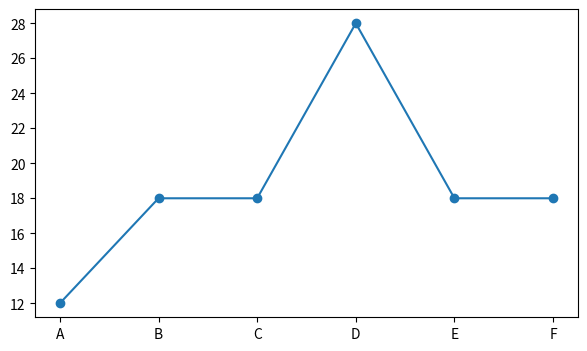

This chart was generated by the following Python code: (Note: this script raises an exception after producing the figure.)
#@title Python Code - Missing Values

# Missing values can hide engineering data problems.
# Small datasets need careful cleaning decisions.
# This example compares simple cleaning choices.

import pandas as pd
import matplotlib.pyplot as plt

# Create a tiny civil engineering inspection dataset.
data = {
    "site": ["A", "B", "C", "D", "E", "F"],
    "rainfall_mm": [12.0, None, 0.0, 28.0, None, 18.0],

    "traffic_count": [420, 390, None, 610, 580, None],
    "condition_rating": [4, None, 3, 2, None, 5],
}

# Convert the dictionary into a dataframe.
df = pd.DataFrame(data)

# Count missing values in each column.
missing_counts = df.isna().sum()

# Treat impossible zero rainfall as missing here.
df["rainfall_mm"] = df["rainfall_mm"].replace(0.0, pd.NA)

# Fill rainfall using the column median.
rain_median = df["rainfall_mm"].median()
df["rainfall_filled"] = df["rainfall_mm"].fillna(rain_median)

# Fill traffic using the column mean.
traffic_mean = df["traffic_count"].mean()
df["traffic_filled"] = df["traffic_count"].fillna(traffic_mean)

# Keep rows with known condition ratings.
known_condition = df.dropna(subset=["condition_rating"])

# Print compact summaries for learners.
print("Original missing counts:", missing_counts.to_dict())
print("Rainfall median used:", round(rain_median, 1), "mm")
print("Traffic mean used:", round(traffic_mean, 1), "vehicles")
print("Rows kept for condition analysis:", len(known_condition))
print("Cleaned rainfall values:", df["rainfall_filled"].tolist())

# Plot original and filled rainfall values.
plt.figure(figsize=(7, 4))
plt.plot(df["site"], df["rainfall_filled"], marker="o", label="filled")
plt.scatter(df["site"], df["rainfall_mm"], color="red", label="original")

# Label the plot clearly.
plt.title("Missing Rainfall Values Before and After Filling")
plt.xlabel("Inspection site")
plt.ylabel("Rainfall during inspection, mm")
plt.legend()

# Display the single teaching plot.
plt.tight_layout()
plt.show()



#@title Python Code - Duplicate Data

# Duplicate records can bias engineering summaries.
# Key columns define unique observations.
# Cleaning choices should be documented.

# Import pandas for small tabular cleaning.
import pandas as pd

# Create a tiny pavement inspection dataset.
records = [
    {"segment": "A12", "date": "2026-01-05", "crack_pct": 12, "rut_in": 0.18},
    {"segment": "A12", "date": "2026-01-05", "crack_pct": 12, "rut_in": 0.18},

    {"segment": "B07", "date": "2026-01-05", "crack_pct": 28, "rut_in": 0.31},
    {"segment": "C03", "date": "2026-01-06", "crack_pct": 9, "rut_in": 0.12},
    {"segment": "C03", "date": "2026-01-06", "crack_pct": 10, "rut_in": 0.12},

    {"segment": "D21", "date": "2026-01-07", "crack_pct": 18, "rut_in": 0.22},
]

# Convert records into a DataFrame.
df = pd.DataFrame(records)

# Count exact duplicate rows.
exact_mask = df.duplicated(keep=False)
exact_count = int(exact_mask.sum())

# Define engineering keys for uniqueness.
key_cols = ["segment", "date"]

# Count repeated key combinations.
key_mask = df.duplicated(subset=key_cols, keep=False)
key_count = int(key_mask.sum())

# Remove only exact accidental copies.
clean_df = df.drop_duplicates().reset_index(drop=True)

# Flag remaining key conflicts for review.
review_mask = clean_df.duplicated(subset=key_cols, keep=False)
review_df = clean_df.loc[review_mask, key_cols + ["crack_pct"]]

# Compare averages before and after cleaning.
raw_mean = df["crack_pct"].mean()
clean_mean = clean_df["crack_pct"].mean()

# Print a compact cleaning summary.
print(f"Raw rows: {len(df)}")
print(f"Exact duplicate rows found: {exact_count}")
print(f"Rows sharing segment-date keys: {key_count}")
print(f"Rows after exact duplicate removal: {len(clean_df)}")
print(f"Mean cracking before cleaning: {raw_mean:.1f}%")
print(f"Mean cracking after cleaning: {clean_mean:.1f}%")
print("Potential conflicting duplicates for review:")
print(review_df.to_string(index=False))



#@title Python Code - Inconsistent Values

# Clean inconsistent civil engineering values.
# Standardize labels, units, and ratings.
# Keep outputs short for learners.

import pandas as pd
import matplotlib.pyplot as plt

# Create a tiny inspection dataset.
records = [
    {"asset": "P1", "material": "concrete", "diameter": 24, "unit": "in", "rating": "Good"},
    {"asset": "P2", "material": "RCP", "diameter": 600, "unit": "mm", "rating": "G"},
    {"asset": "P3", "material": "conc", "diameter": 18, "unit": "in", "rating": "fair"},
    {"asset": "P4", "material": "PVC", "diameter": 45, "unit": "cm", "rating": "F"},
]

# Load records into a dataframe.
df = pd.DataFrame(records)

# Define controlled material labels.
material_map = {
    "concrete": "Reinforced concrete",
    "rcp": "Reinforced concrete",
    "conc": "Reinforced concrete",
    "pvc": "PVC",
}

# Define controlled condition labels.
rating_map = {
    "good": "Good",
    "g": "Good",
    "fair": "Fair",
    "f": "Fair",
}

# Standardize text before mapping.
df["material_key"] = df["material"].str.strip().str.lower()
df["rating_key"] = df["rating"].str.strip().str.lower()

# Convert all diameters to millimeters.
unit_factor = {"in": 25.4, "mm": 1.0, "cm": 10.0}
df["diameter_mm"] = df["diameter"] * df["unit"].map(unit_factor)

# Apply category standardization maps.
df["material_clean"] = df["material_key"].map(material_map)
df["rating_clean"] = df["rating_key"].map(rating_map)

# Check whether cleaning created missing values.
missing_clean = df[["material_clean", "rating_clean", "diameter_mm"]].isna().sum().sum()
assert missing_clean == 0, "Some values were not standardized."

# Print a compact before and after view.
print("Original material labels:", sorted(df["material"].unique()))
print("Clean material labels:", sorted(df["material_clean"].unique()))
print("Original units:", sorted(df["unit"].unique()))
print("Clean diameter range mm:", round(df["diameter_mm"].min(), 1), "to", round(df["diameter_mm"].max(), 1))
print("Clean ratings:", sorted(df["rating_clean"].unique()))

# Plot standardized diameters by asset.
plt.figure(figsize=(6, 3))
plt.bar(df["asset"], df["diameter_mm"], color="steelblue")
plt.ylabel("Diameter after cleaning, mm")
plt.title("Pipe diameters after unit harmonization")
plt.tight_layout()
plt.show()



#@title Python Code - Feature Engineering Basics

# Feature engineering turns measurements into useful variables.
# Civil datasets often need simple derived features.
# Scaling helps compare variables with different units.

# Import small data and plotting libraries.
import pandas as pd
import matplotlib.pyplot as plt

# Create a tiny pavement inspection dataset.
data = {
    "section": ["A", "B", "C", "D", "E", "F"],
    "length_ft": [500, 800, 650, 900, 700, 550],

    "width_ft": [24, 24, 36, 30, 24, 28],
    "age_years": [4, 12, 8, 20, 15, 6],
    "daily_traffic": [9000, 18000, 14000, 26000, 21000, 11000],
    "heavy_truck_percent": [6, 12, 9, 18, 15, 8],

    "crack_length_ft": [120, 520, 310, 980, 760, 210],
}

# Convert the dictionary into a table.
df = pd.DataFrame(data)

# Create area from length and width.
df["area_sqft"] = df["length_ft"] * df["width_ft"]

# Estimate heavy trucks per day.
df["heavy_trucks_daily"] = (
    df["daily_traffic"] * df["heavy_truck_percent"] / 100
)

# Normalize cracking by pavement area.
df["crack_ft_per_1000_sqft"] = (
    df["crack_length_ft"] / df["area_sqft"] * 1000
)

# Combine age and heavy traffic exposure.
df["truck_age_exposure"] = (
    df["heavy_trucks_daily"] * df["age_years"]
)

# Scale selected features using min max scaling.
feature_cols = ["age_years", "heavy_trucks_daily", "crack_ft_per_1000_sqft"]

# Avoid division by zero during scaling.
for col in feature_cols:
    spread = df[col].max() - df[col].min()
    df[col + "_scaled"] = (df[col] - df[col].min()) / spread

# Select compact columns for display.
show_cols = ["section", "area_sqft", "heavy_trucks_daily"]
show_cols += ["crack_ft_per_1000_sqft", "age_years_scaled"]

# Print only a small teaching summary.
print("Engineered pavement features for modeling:")
print(df[show_cols].round(2).to_string(index=False))
print("Scaled values range from 0 to 1.")

# Plot one engineered relationship.
plt.figure(figsize=(7, 4))
plt.scatter(df["truck_age_exposure"], df["crack_ft_per_1000_sqft"], s=80)

# Label each pavement section.
for _, row in df.iterrows():
    plt.text(row["truck_age_exposure"], row["crack_ft_per_1000_sqft"], row["section"])

# Add clear engineering labels.
plt.xlabel("Heavy truck age exposure")
plt.ylabel("Crack length per 1000 square feet")
plt.title("Engineered features reveal pavement stress patterns")
plt.grid(True, alpha=0.3)

# Display the single plot.
plt.show()



#@title Python Code - Feature Scaling

# Feature scaling prepares engineering variables.
# Small examples make transformations clear.
# Plots compare original and scaled ranges.

# Import common data and plotting tools.
import numpy as np
import pandas as pd
import matplotlib.pyplot as plt

# Create a tiny pavement condition dataset.
data = {
    "asphalt_thickness_mm": [80, 95, 110, 125, 140, 155],
    "traffic_vehicles_day": [4200, 7600, 11800, 15300, 20100, 24800],
    "rainfall_mm_year": [520, 610, 690, 760, 840, 930],
    "cost_thousand_usd": [180, 225, 260, 310, 370, 430],
}

# Store measurements in a dataframe.
df = pd.DataFrame(data)

# Validate the dataset before scaling.
assert df.shape == (6, 4)
assert df.notna().all().all()

# Select numeric engineering features.
features = df.columns.tolist()
values = df[features].astype(float)

# Compute standardization using training-style rules.
means = values.mean()
stds = values.std(ddof=0)
standardized = (values - means) / stds

# Compute min-max normalization safely.
mins = values.min()
ranges = values.max() - values.min()
normalized = (values - mins) / ranges

# Add one useful engineered feature.
df["traffic_per_mm_thickness"] = (
    df["traffic_vehicles_day"] / df["asphalt_thickness_mm"]
)

# Print compact summaries for learners.
print("Original ranges:")
print((values.max() - values.min()).round(1).to_dict())
print("Standardized means:")
print(standardized.mean().round(2).to_dict())
print("Normalized min and max:")
print(normalized.agg(["min", "max"]).round(2).to_dict())
print("Engineered feature first value:")
print(round(df["traffic_per_mm_thickness"].iloc[0], 2))

# Prepare one plot comparing scaling methods.
plot_data = pd.DataFrame({
    "original_traffic": values["traffic_vehicles_day"],
    "standardized_traffic": standardized["traffic_vehicles_day"],
    "normalized_traffic": normalized["traffic_vehicles_day"],
})

# Draw compact line plots for comparison.
ax = plot_data.plot(marker="o", figsize=(8, 4))
ax.set_title("Traffic Feature Before and After Scaling")
ax.set_xlabel("Road segment index")
ax.set_ylabel("Feature value")

# Improve readability for the single figure.
ax.grid(True, alpha=0.3)
plt.tight_layout()
plt.show()



#@title Python Code - Feature Scaling

# Feature scaling supports fair engineering comparisons.
# Small pavement data keeps calculations transparent.
# Manual formulas avoid machine learning libraries.

# Import common data and plotting libraries.
import numpy as np
import pandas as pd
import matplotlib.pyplot as plt

# Create a tiny civil engineering dataset.
data = {
    "thickness_mm": [90, 110, 105, 130, 95, 125],
    "traffic_vpd": [8000, 15000, 12000, 22000, 9000, 18000],
    "roughness_m_per_km": [1.8, 2.4, 2.1, 3.2, 1.9, 2.8],
}

# Store measurements in a dataframe.
df = pd.DataFrame(data)

# Select numeric features for scaling.
features = ["thickness_mm", "traffic_vpd", "roughness_m_per_km"]
raw = df[features].copy()

# Compute standardization parameters from available training data.
means = raw.mean()
stds = raw.std(ddof=0)
standardized = (raw - means) / stds

# Compute normalization parameters from available training data.
mins = raw.min()
ranges = raw.max() - raw.min()
normalized = (raw - mins) / ranges

# Add one useful engineered feature before scaling.
df["traffic_per_mm"] = df["traffic_vpd"] / df["thickness_mm"]

# Print compact summaries for learners.
print("Raw feature ranges:")
print((raw.max() - raw.min()).round(2).to_dict())
print("Standardized means:", standardized.mean().round(2).to_dict())
print("Normalized min/max:", normalized.min().min(), normalized.max().max())
print("Engineered feature example:", round(df.loc[0, "traffic_per_mm"], 2))

# Compare raw and scaled traffic values visually.
plot_df = pd.DataFrame({
    "raw_traffic": raw["traffic_vpd"],
    "standardized_traffic": standardized["traffic_vpd"],
    "normalized_traffic": normalized["traffic_vpd"],
})

# Draw exactly one compact plot.
ax = plot_df.plot(kind="bar", figsize=(8, 4))
ax.set_title("Traffic volume before and after scaling")
ax.set_xlabel("Pavement section")
ax.set_ylabel("Displayed value")

# Improve readability without extra printed output.
plt.tight_layout()
plt.show()



#@title Python Code - Distribution Plots

# Distribution plots summarize engineering measurement spread.
# Histograms and boxplots reveal unusual values.
# This example uses small concrete data.

# Import numerical, table, and plotting tools.
import numpy as np
import pandas as pd
import matplotlib.pyplot as plt

# Make the random example reproducible.
rng = np.random.default_rng(seed=42)

# Create realistic concrete strength measurements.
strength_mpa = rng.normal(loc=34, scale=4, size=36)
strength_mpa = np.append(strength_mpa, [22, 47])

# Store values in a small dataframe.
data = pd.DataFrame({"strength_mpa": strength_mpa})

# Add a scaled feature for later modeling.
data["strength_scaled"] = (
    data["strength_mpa"] - data["strength_mpa"].mean()
) / data["strength_mpa"].std()

# Check the dataset before plotting.
assert data.shape[0] >= 10 and data.shape[1] == 2

# Print a compact engineering summary.
print("Concrete strength distribution example")
print(f"Samples: {len(data)} cylinders")
print(f"Mean: {data['strength_mpa'].mean():.1f} MPa")
print(f"Median: {data['strength_mpa'].median():.1f} MPa")
print(f"Minimum: {data['strength_mpa'].min():.1f} MPa")
print(f"Maximum: {data['strength_mpa'].max():.1f} MPa")

# Create one figure with two distribution views.
fig, axes = plt.subplots(1, 2, figsize=(10, 4))

# Plot a histogram for overall shape.
axes[0].hist(
    data["strength_mpa"], bins=8, color="steelblue", edgecolor="black"
)

# Label the histogram clearly.
axes[0].set_title("Histogram of Concrete Strength")
axes[0].set_xlabel("Compressive strength (MPa)")
axes[0].set_ylabel("Number of cylinders")

# Plot a boxplot for spread and outliers.
axes[1].boxplot(
    data["strength_mpa"], vert=True, patch_artist=True
)

# Label the boxplot clearly.
axes[1].set_title("Box Plot of Concrete Strength")
axes[1].set_ylabel("Compressive strength (MPa)")
axes[1].set_xticks([1], ["Batch A"])

# Improve spacing before displaying the figure.
plt.tight_layout()
plt.show()



#@title Python Code - Time Trend Plots

# Time trend plots reveal engineering changes.
# Small datasets make cleaning steps visible.
# Matplotlib lines show direction over time.

# Import common data and plotting libraries.
import numpy as np
import pandas as pd
import matplotlib.pyplot as plt

# Create a small bridge monitoring dataset.
dates = pd.date_range("2026-01-01", periods=14, freq="D")
strain = [102, 104, 103, np.nan, 108, 108, 111]
strain = strain + [115, 160, 118, 119, 121, 122, 123]

# Build the dataframe with one duplicate row.
data = pd.DataFrame({"date": dates, "strain_microstrain": strain})
duplicate = data.iloc[[5]].copy()
data = pd.concat([data, duplicate], ignore_index=True)

# Clean duplicate dates and missing readings.
data = data.drop_duplicates(subset="date", keep="first")
data["strain_microstrain"] = data["strain_microstrain"].interpolate()
data = data.sort_values("date").reset_index(drop=True)

# Create simple time features for modeling later.
data["day_number"] = np.arange(1, len(data) + 1)
data["strain_scaled"] = data["strain_microstrain"] / 100.0

# Print a compact summary for learners.
print("Rows after cleaning:", len(data))
print("Missing strain values:", int(data["strain_microstrain"].isna().sum()))
print("Largest strain:", float(data["strain_microstrain"].max()))

# Prepare one clear time trend plot.
fig, ax = plt.subplots(figsize=(9, 4))
ax.plot(data["date"], data["strain_microstrain"], marker="o")
ax.axhline(140, color="red", linestyle="--", label="Review threshold")

# Label the engineering context clearly.
ax.set_title("Bridge Strain Sensor Time Trend")
ax.set_xlabel("Date")
ax.set_ylabel("Strain, microstrain")
ax.legend()

# Improve date readability and spacing.
fig.autofmt_xdate()
ax.grid(True, alpha=0.3)
plt.tight_layout()
plt.show()



#@title Python Code - Grid Pattern Plots

# Grid plots show spatial engineering measurements.
# Colors reveal patterns across physical locations.
# This example maps bridge deck cover.

# Import numerical and plotting libraries.
import numpy as np
import matplotlib.pyplot as plt

# Create a small measured grid.
cover_cm = np.array([
    [6.2, 6.0, 5.8, 5.5, 5.7],
    [6.4, 5.9, 4.8, 4.6, 5.4],
    [6.1, 5.6, 4.2, 4.4, 5.2],

    [6.3, 5.8, 4.9, 5.0, 5.6],
    [6.5, 6.1, 5.7, 5.9, 6.0],
])

# Validate the grid before plotting.
rows, cols = cover_cm.shape
assert rows == 5 and cols == 5

# Define engineering threshold value.
minimum_cover_cm = 5.0
low_cells = np.sum(cover_cm < minimum_cover_cm)

# Print a short interpretation summary.
print("Bridge deck cover grid: 5 by 5 cells")
print(f"Minimum measured cover: {cover_cm.min():.1f} cm")
print(f"Cells below {minimum_cover_cm:.1f} cm: {low_cells}")

# Create one grid pattern plot.
fig, ax = plt.subplots(figsize=(6, 5))
image = ax.imshow(cover_cm, cmap="YlOrRd_r", vmin=4, vmax=7)

# Add a color legend.
colorbar = fig.colorbar(image, ax=ax)
colorbar.set_label("Concrete cover depth (cm)")

# Label physical grid directions.
ax.set_title("Bridge Deck Concrete Cover Grid")
ax.set_xlabel("Transverse position across deck")
ax.set_ylabel("Longitudinal station along deck")

# Show cell labels for beginners.
for row in range(rows):
    for col in range(cols):
        value = cover_cm[row, col]
        ax.text(col, row, f"{value:.1f}", ha="center", va="center")

# Mark the low-cover threshold visually.
ax.contour(cover_cm < minimum_cover_cm, levels=[0.5], colors="blue")
plt.tight_layout()
plt.show()
